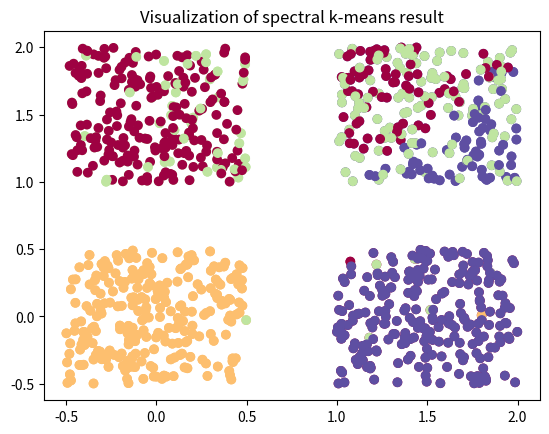

The script that saved this image:
import numpy as np
import matplotlib.pyplot as plt
import scipy.linalg
import time

# Calculate pair-wise row vector distance between two matrices
def euclidean_distance(x, y):
    x_square = np.sum(x*x, axis=1, keepdims=True)
    y_square = np.sum(y*y, axis=1, keepdims=True).T
    distance = np.dot(x, y.T) * -2 + x_square + y_square
    np.maximum(distance, 0, distance)
    return distance

def kmeans(a, k, tol=1e-4): 
    # generate initial centroid index
    c_idx = np.random.choice(a.shape[0], k, replace=False)
    
    # c for centroid
    c = a[c_idx]
    
    while True:
        
        c0 = c.copy()
        
        distance = euclidean_distance(a, c)
        label = np.argmin(distance, axis=1)
        
        for i in range(k):
            c[i] = a[label == i].mean(axis=0)
        
        # if difference less than threshold, break
        if np.abs((c-c0)).mean() < tol:
            return label
        
def spectral_kmeans(a, k, tol=1e-4): 
    
    # Follow the slides, to transform features into k dimensions
    x = a @ a.T
#     e, v = scipy.linalg.eigh(x, subset_by_index=[x.shape[0]-k, x.shape[0]-1])
    
    e, v = scipy.linalg.eigh(x)
    label = kmeans(v[:, -k:], k)
    return label
    
# Random Data with 2 dimensions and supposed to be 4 clusters
data = np.random.rand(1000,2)-0.5
data[:500, 0]+=1.5
data[250:750, 1]+=1.5

# Spectral Version
spectral_label = spectral_kmeans(data, 4)

# Original Version
original_label = kmeans(data, 4)

# Visualization
plt.scatter(data[:, 0], data[:, 1], c=original_label, cmap='Spectral')
plt.title('Visualization of original k-means result')
plt.show()

plt.scatter(data[:, 0], data[:, 1], c=spectral_label, cmap='Spectral')
plt.title('Visualization of spectral k-means result')
plt.show()
